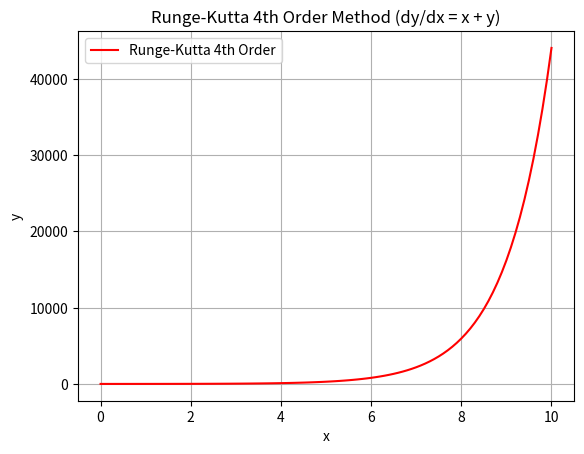

Recreate this plot in Python.
import numpy as np
import matplotlib.pyplot as plt

# ডিফারেনশিয়াল সমীকরণ: dy/dx = x + y
def f(x, y):
    return x + y

# Runge-Kutta 4th Order Method (সহজ ভার্সন)
def rk4(f, x0, y0, x1, h):
    n = int((x1 - x0) / h)
    x = np.linspace(x0, x1, n+1)
    y = np.zeros(n+1)
    y[0] = y0

    for i in range(n):
        k1 = h * f(x[i], y[i])
        k2 = h * f(x[i] + h/2, y[i] + k1/2)
        k3 = h * f(x[i] + h/2, y[i] + k2/2)
        k4 = h * f(x[i] + h, y[i] + k3)
        y[i+1] = y[i] + (k1 + 2*k2 + 2*k3 + k4) / 6

    return x, y

# প্রাথমিক মান
x0, y0 = 0, 1
x1, h = 10, 0.1

# ফাংশন কল
x, y = rk4(f, x0, y0, x1, h)

# ফলাফল দেখানো
plt.plot(x, y, 'r', label='Runge-Kutta 4th Order')
plt.title('Runge-Kutta 4th Order Method (dy/dx = x + y)')
plt.xlabel('x')
plt.ylabel('y')
plt.legend()
plt.grid(True)
plt.show()